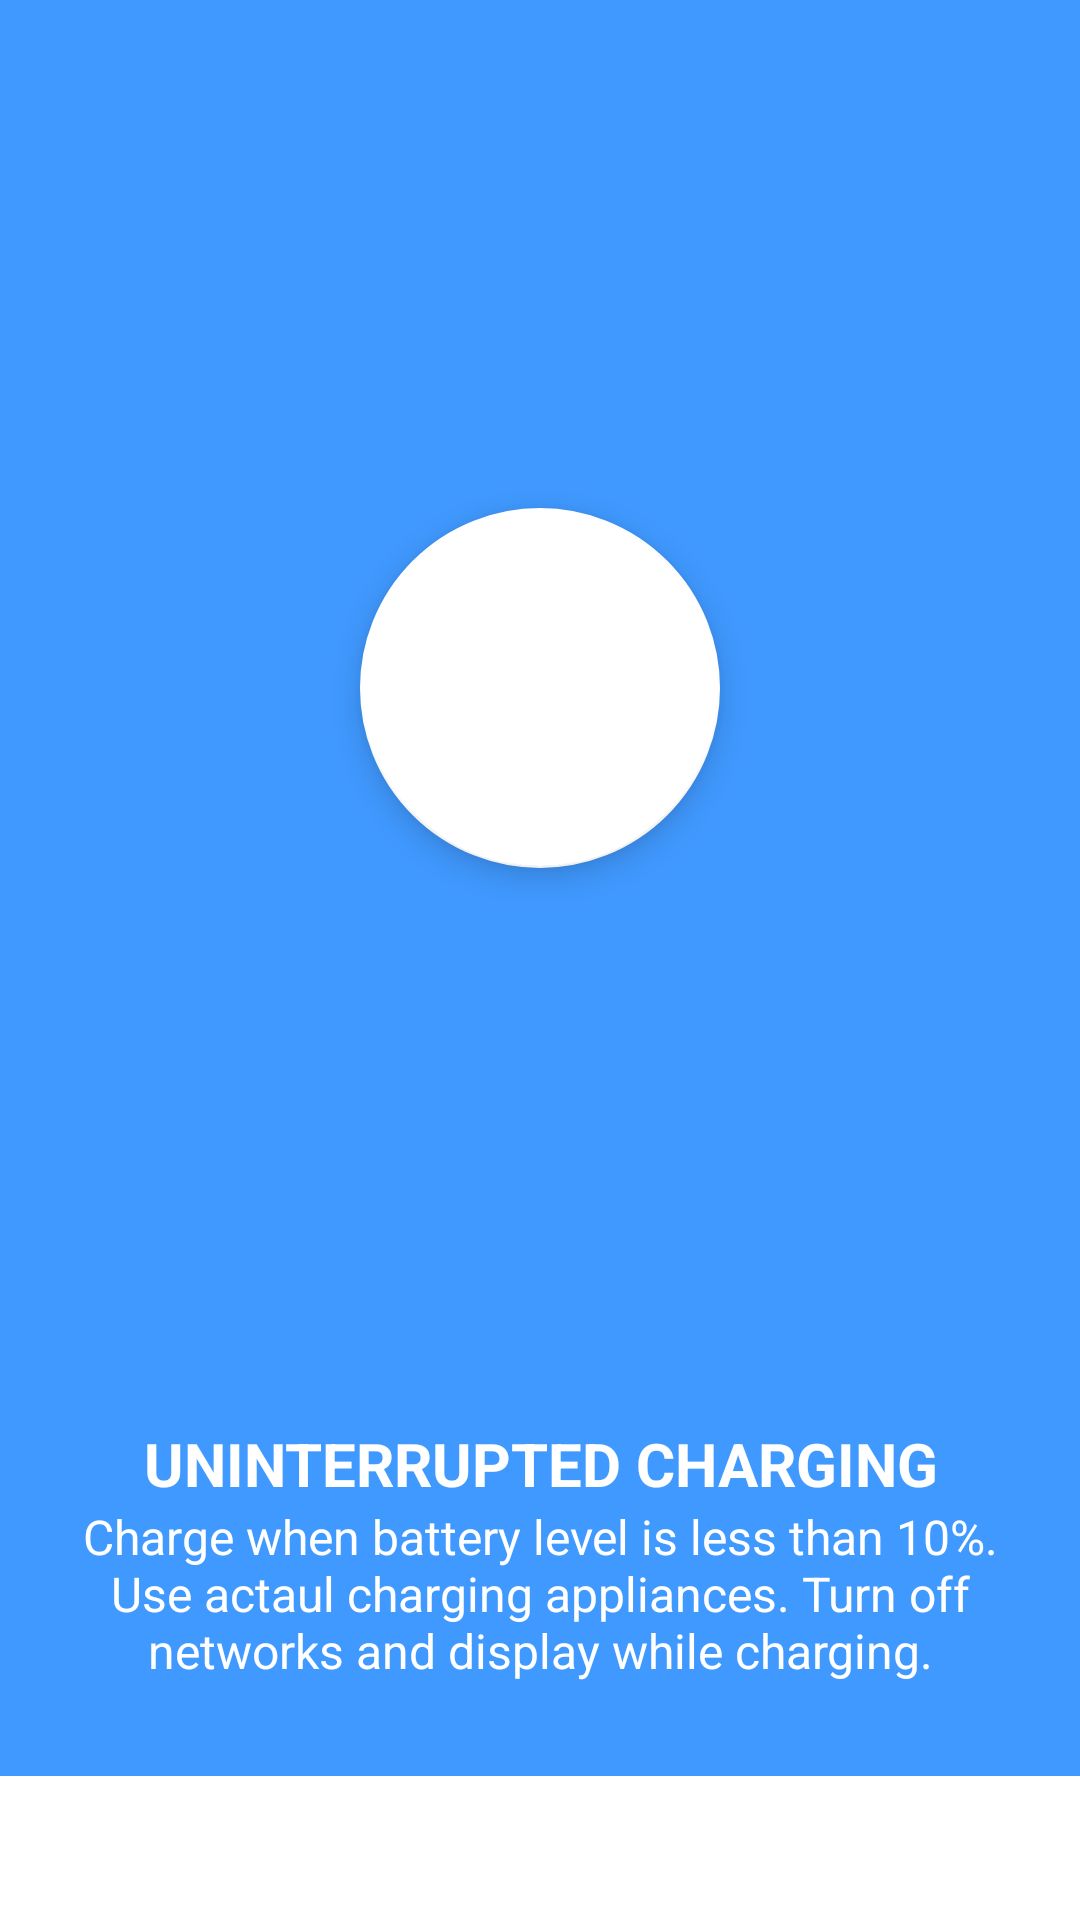

This screen was rendered from an Android layout file. Write that file and the resources it references.
<!-- AndroidManifest.xml: application theme AppTheme -->
<!-- res/layout/fragment_welcome_screen2.xml -->
<?xml version="1.0" encoding="utf-8"?>
<LinearLayout xmlns:android="http://schemas.android.com/apk/res/android"
    xmlns:app="http://schemas.android.com/apk/res-auto"
    android:id="@+id/welcome_fragment"
    android:layout_width="match_parent"
    android:layout_height="match_parent"
    android:orientation="vertical"
    android:clipChildren="false"
    android:background="@color/TwitterBlue"
    android:weightSum="6"
    android:paddingTop="48dp">

    <FrameLayout
        android:id="@+id/image_container"
        android:layout_width="match_parent"
        android:layout_height="0dp"
        android:layout_weight="4"
        android:clipChildren="false">

        <android.support.design.widget.FloatingActionButton
            android:id="@+id/img"
            app:backgroundTint="@color/White"
            android:layout_width="120dp"
            android:layout_height="120dp"
            android:layout_gravity="center"
            android:paddingLeft="16dp"
            android:paddingRight="16dp"
            android:src="@drawable/ic_battery_charging_full_black_24dp"/>

    </FrameLayout>

    <TextView
        android:id="@+id/screen_heading"
        android:layout_width="match_parent"
        android:layout_height="0dp"
        android:layout_weight="1"
        android:paddingLeft="24dp"
        android:paddingRight="24dp"
        android:textSize="20sp"
        android:textStyle="bold"
        android:textColor="@color/White"
        android:gravity="bottom|center_horizontal"
        android:text="@string/swipe_screen2" />

    <TextView
        android:id="@+id/screen_desc"
        android:text="Charge when battery level is less than 10%. Use actaul charging appliances. Turn off networks and display while charging."
        android:layout_width="match_parent"
        android:layout_height="0dp"
        android:layout_weight="1"
        android:paddingLeft="24dp"
        android:paddingRight="24dp"
        android:textSize="16sp"
        android:textColor="@color/White"
        android:gravity="top|center_horizontal"
        android:minHeight="@dimen/welcome_content_min_height"/>
    <View
        android:layout_width="match_parent"
        android:layout_height="48dp"
        android:background="@color/White"/>

</LinearLayout>
<!-- resources referenced by this layout -->
<resources>
  <color name="TwitterBlue">#4099FF</color>
  <color name="White">#FFFFFF</color>
  <dimen name="welcome_content_min_height">96dp</dimen>
  <string name="swipe_screen2">UNINTERRUPTED CHARGING</string>
  <style name="AppTheme" parent="Base.AppTheme" />
  <style name="Base.AppTheme" parent="Theme.AppCompat.Light.DarkActionBar">
          <item name="colorPrimary">@color/colorPrimary</item>
          <item name="colorPrimaryDark">@color/colorPrimaryDark</item>
          <item name="colorAccent">@color/colorAccent</item>
      </style>
  <color name="colorPrimary">#3F51B5</color>
  <color name="colorPrimaryDark">#303F9F</color>
  <color name="colorAccent">#a4c639</color>
</resources>
